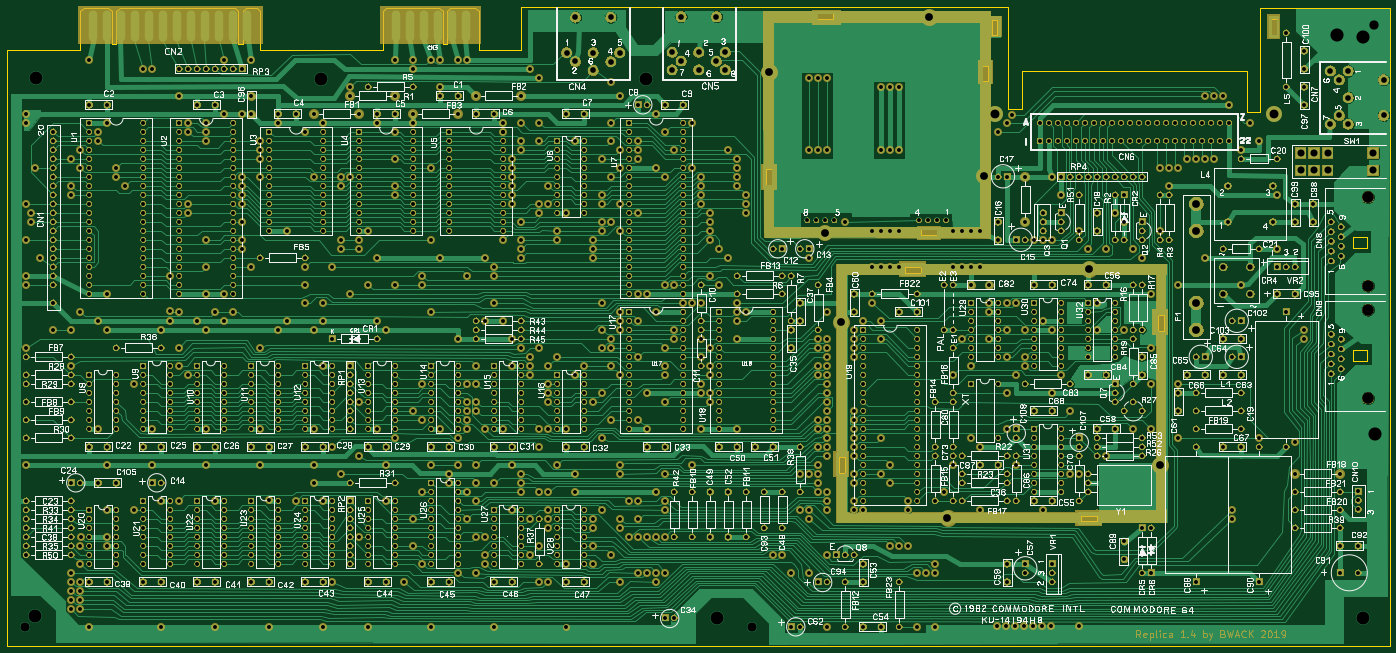
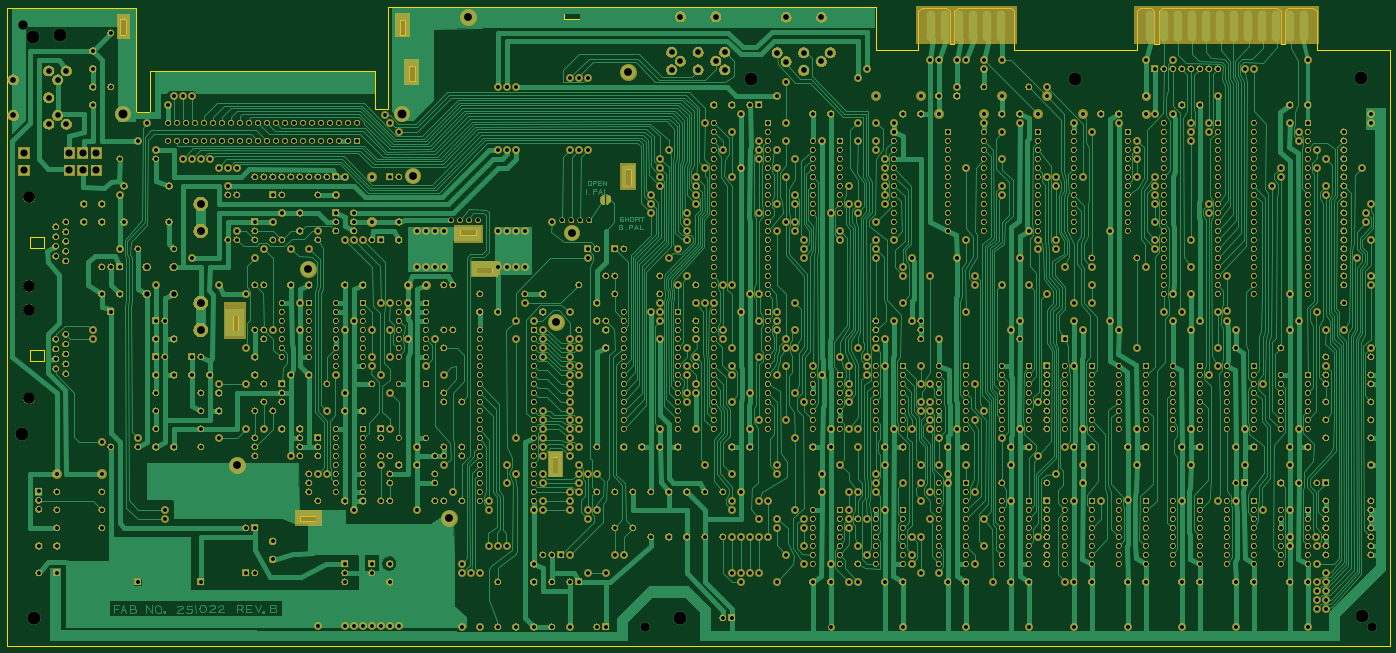
Circuit board: 10 layer files. Board 390.2 x 180.3 mm.
- bottom_copper: KU-14194HB-REV-B-KiCad-B_Cu.gbr (263777 bytes)
- bottom_mask: KU-14194HB-REV-B-KiCad-B_Mask.gbr (1113637 bytes)
- paste: KU-14194HB-REV-B-KiCad-B_Paste.gbr (593 bytes)
- bottom_silk: KU-14194HB-REV-B-KiCad-B_SilkS.gbr (512 bytes)
- outline: KU-14194HB-REV-B-KiCad-Edge_Cuts.gbr (5151 bytes)
- top_copper: KU-14194HB-REV-B-KiCad-F_Cu.gbr (319676 bytes)
- top_mask: KU-14194HB-REV-B-KiCad-F_Mask.gbr (1141791 bytes)
- paste: KU-14194HB-REV-B-KiCad-F_Paste.gbr (1371 bytes)
- top_silk: KU-14194HB-REV-B-KiCad-F_SilkS.gbr (509376 bytes)
- drill: KU-14194HB-REV-B-KiCad.drl (19662 bytes)

=== bottom_copper: KU-14194HB-REV-B-KiCad-B_Cu.gbr (263777 bytes, source omitted) ===
=== bottom_mask: KU-14194HB-REV-B-KiCad-B_Mask.gbr (1113637 bytes, source omitted) ===
=== paste: KU-14194HB-REV-B-KiCad-B_Paste.gbr ===
G04 #@! TF.GenerationSoftware,KiCad,Pcbnew,5.1.4+dfsg1-1*
G04 #@! TF.CreationDate,2020-01-23T00:17:35+01:00*
G04 #@! TF.ProjectId,KU-14194HB-REV-B-KiCad,4b552d31-3431-4393-9448-422d5245562d,1.4*
G04 #@! TF.SameCoordinates,Original*
G04 #@! TF.FileFunction,Paste,Bot*
G04 #@! TF.FilePolarity,Positive*
%FSLAX46Y46*%
G04 Gerber Fmt 4.6, Leading zero omitted, Abs format (unit mm)*
G04 Created by KiCad (PCBNEW 5.1.4+dfsg1-1) date 2020-01-23 00:17:35*
%MOMM*%
%LPD*%
G04 APERTURE LIST*
%ADD10O,2.410000X8.760000*%
G04 APERTURE END LIST*
D10*
X82676000Y-51435000D03*
X144338970Y-51460801D03*
M02*

=== bottom_silk: KU-14194HB-REV-B-KiCad-B_SilkS.gbr ===
G04 #@! TF.GenerationSoftware,KiCad,Pcbnew,5.1.4+dfsg1-1*
G04 #@! TF.CreationDate,2020-01-23T00:17:35+01:00*
G04 #@! TF.ProjectId,KU-14194HB-REV-B-KiCad,4b552d31-3431-4393-9448-422d5245562d,1.4*
G04 #@! TF.SameCoordinates,Original*
G04 #@! TF.FileFunction,Legend,Bot*
G04 #@! TF.FilePolarity,Positive*
%FSLAX46Y46*%
G04 Gerber Fmt 4.6, Leading zero omitted, Abs format (unit mm)*
G04 Created by KiCad (PCBNEW 5.1.4+dfsg1-1) date 2020-01-23 00:17:35*
%MOMM*%
%LPD*%
G04 APERTURE LIST*
G04 APERTURE END LIST*
M02*

=== outline: KU-14194HB-REV-B-KiCad-Edge_Cuts.gbr ===
G04 #@! TF.GenerationSoftware,KiCad,Pcbnew,5.1.4+dfsg1-1*
G04 #@! TF.CreationDate,2020-01-23T00:17:35+01:00*
G04 #@! TF.ProjectId,KU-14194HB-REV-B-KiCad,4b552d31-3431-4393-9448-422d5245562d,1.4*
G04 #@! TF.SameCoordinates,Original*
G04 #@! TF.FileFunction,Profile,NP*
%FSLAX46Y46*%
G04 Gerber Fmt 4.6, Leading zero omitted, Abs format (unit mm)*
G04 Created by KiCad (PCBNEW 5.1.4+dfsg1-1) date 2020-01-23 00:17:35*
%MOMM*%
%LPD*%
G04 APERTURE LIST*
%ADD10C,0.100000*%
%ADD11C,0.050000*%
G04 APERTURE END LIST*
D10*
X82296000Y-46355000D02*
X85407500Y-46355000D01*
X80073500Y-47307500D02*
X79121000Y-46355000D01*
X81343500Y-47307500D02*
X82296000Y-46355000D01*
X81343500Y-56515000D02*
X81343500Y-47307500D01*
X80073500Y-56515000D02*
X81343500Y-56515000D01*
X80073500Y-47307500D02*
X80073500Y-56515000D01*
D11*
X243586000Y-49466500D02*
X243586000Y-47879000D01*
X248031000Y-49466500D02*
X243586000Y-49466500D01*
X248031000Y-47879000D02*
X248031000Y-49466500D01*
X243586000Y-47879000D02*
X248031000Y-47879000D01*
X272796000Y-110426500D02*
X272796000Y-108839000D01*
X277241000Y-110426500D02*
X272796000Y-110426500D01*
X277241000Y-110426500D02*
X277241000Y-108839000D01*
X272796000Y-108839000D02*
X277241000Y-108839000D01*
D10*
X249713800Y-173037500D02*
X251301200Y-173037500D01*
X251301200Y-173037500D02*
X251301200Y-177482500D01*
X251301200Y-177482500D02*
X249713800Y-177482500D01*
X249713800Y-177482500D02*
X249713800Y-173037500D01*
X322534200Y-189638900D02*
X322534200Y-191226400D01*
X322534200Y-191226400D02*
X318089200Y-191226400D01*
X318089200Y-191226400D02*
X318089200Y-189638900D01*
X318089200Y-189638900D02*
X322534200Y-189638900D01*
X272739300Y-119497700D02*
X272739300Y-121085200D01*
X272739300Y-121085200D02*
X268294300Y-121085200D01*
X268294300Y-121085200D02*
X268294300Y-119497700D01*
X268294300Y-119497700D02*
X272739300Y-119497700D01*
X14900000Y-58100000D02*
X35560000Y-58100000D01*
X35560000Y-58100000D02*
X35560000Y-47307500D01*
X35560000Y-47307500D02*
X36512500Y-46355000D01*
X36512500Y-46355000D02*
X43497500Y-46355000D01*
X43497500Y-46355000D02*
X44450000Y-47307500D01*
X44450000Y-47307500D02*
X44450000Y-56515000D01*
X44450000Y-56515000D02*
X45720000Y-56515000D01*
X45720000Y-56515000D02*
X45720000Y-47307500D01*
X45720000Y-47307500D02*
X46672500Y-46355000D01*
X46672500Y-46355000D02*
X79121000Y-46355000D01*
X85407500Y-46355000D02*
X86360000Y-47307500D01*
X86360000Y-47307500D02*
X86360000Y-58102500D01*
X86360000Y-58102500D02*
X120967500Y-58102500D01*
X120967500Y-58102500D02*
X120967500Y-47307500D01*
X120967500Y-47307500D02*
X121920000Y-46355000D01*
X121920000Y-46355000D02*
X136842500Y-46355000D01*
X136842500Y-46355000D02*
X137795000Y-47307500D01*
X137795000Y-47307500D02*
X137795000Y-56515000D01*
X137795000Y-56515000D02*
X139065000Y-56515000D01*
X139065000Y-56515000D02*
X139065000Y-47307500D01*
X139065000Y-47307500D02*
X140017500Y-46355000D01*
X140017500Y-46355000D02*
X147002500Y-46355000D01*
X147002500Y-46355000D02*
X147955000Y-47307500D01*
X147955000Y-47307500D02*
X147955000Y-58102500D01*
X147955000Y-58102500D02*
X160020000Y-58102500D01*
X160020000Y-58102500D02*
X160020000Y-46037500D01*
X160020000Y-46037500D02*
X297497500Y-46037500D01*
X297497500Y-46037500D02*
X297497500Y-74930000D01*
X297497500Y-74930000D02*
X301307500Y-74930000D01*
X301307500Y-74930000D02*
X301307500Y-64135000D01*
X301307500Y-64135000D02*
X364807500Y-64135000D01*
X364807500Y-64135000D02*
X364807500Y-75565000D01*
X364807500Y-75565000D02*
X368617500Y-75565000D01*
X368617500Y-75565000D02*
X368617500Y-46355000D01*
X368617500Y-46355000D02*
X405130000Y-46355000D01*
X405130000Y-46355000D02*
X405130000Y-226377500D01*
X405130000Y-226377500D02*
X14900000Y-226377500D01*
X14900000Y-226377500D02*
X14900000Y-58100000D01*
X339842800Y-132960900D02*
X341430400Y-132960900D01*
X341430400Y-132960900D02*
X341430400Y-137405900D01*
X341430400Y-137405900D02*
X339842800Y-137405900D01*
X339842800Y-137405900D02*
X339842800Y-132960900D01*
X394780200Y-142829400D02*
X398590200Y-142829400D01*
X398590200Y-142829400D02*
X398590200Y-146004400D01*
X398590200Y-146004400D02*
X394780200Y-146004400D01*
X394780200Y-146004400D02*
X394780200Y-142829400D01*
X394818200Y-111025800D02*
X398628200Y-111025800D01*
X398628200Y-111025800D02*
X398628200Y-114200800D01*
X398628200Y-114200800D02*
X394818200Y-114200800D01*
X394818200Y-114200800D02*
X394818200Y-111025800D01*
X229051700Y-91759200D02*
X230639200Y-91759200D01*
X230639200Y-91759200D02*
X230639200Y-96204200D01*
X230639200Y-96204200D02*
X229051700Y-96204200D01*
X229051700Y-96204200D02*
X229051700Y-91759200D01*
X290139400Y-62595200D02*
X291727000Y-62595200D01*
X291727000Y-62595200D02*
X291727000Y-67040200D01*
X291727000Y-67040200D02*
X290139400Y-67040200D01*
X290139400Y-67040200D02*
X290139400Y-62595200D01*
X292761600Y-49634400D02*
X294349000Y-49634400D01*
X294349000Y-49634400D02*
X294349000Y-54079400D01*
X294349000Y-54079400D02*
X292761600Y-54079400D01*
X292761600Y-54079400D02*
X292761600Y-49634400D01*
X371670600Y-49416500D02*
X373258100Y-49416500D01*
X373258100Y-49416500D02*
X373258100Y-53861500D01*
X373258100Y-53861500D02*
X371670600Y-53861500D01*
X371670600Y-53861500D02*
X371670600Y-49416500D01*
M02*

=== top_copper: KU-14194HB-REV-B-KiCad-F_Cu.gbr (319676 bytes, source omitted) ===
=== top_mask: KU-14194HB-REV-B-KiCad-F_Mask.gbr (1141791 bytes, source omitted) ===
=== paste: KU-14194HB-REV-B-KiCad-F_Paste.gbr ===
G04 #@! TF.GenerationSoftware,KiCad,Pcbnew,5.1.4+dfsg1-1*
G04 #@! TF.CreationDate,2020-01-23T00:17:35+01:00*
G04 #@! TF.ProjectId,KU-14194HB-REV-B-KiCad,4b552d31-3431-4393-9448-422d5245562d,1.4*
G04 #@! TF.SameCoordinates,Original*
G04 #@! TF.FileFunction,Paste,Top*
G04 #@! TF.FilePolarity,Positive*
%FSLAX46Y46*%
G04 Gerber Fmt 4.6, Leading zero omitted, Abs format (unit mm)*
G04 Created by KiCad (PCBNEW 5.1.4+dfsg1-1) date 2020-01-23 00:17:35*
%MOMM*%
%LPD*%
G04 APERTURE LIST*
%ADD10O,2.410000X8.760000*%
G04 APERTURE END LIST*
D10*
X39116000Y-51435000D03*
X43076000Y-51435000D03*
X47036000Y-51435000D03*
X50996000Y-51435000D03*
X54956000Y-51435000D03*
X58916000Y-51435000D03*
X62876000Y-51435000D03*
X66836000Y-51435000D03*
X70796000Y-51435000D03*
X74756000Y-51435000D03*
X78716000Y-51435000D03*
X39116000Y-51435000D03*
X43076000Y-51435000D03*
X47036000Y-51435000D03*
X50996000Y-51435000D03*
X54956000Y-51435000D03*
X58916000Y-51435000D03*
X62876000Y-51435000D03*
X66836000Y-51435000D03*
X70796000Y-51435000D03*
X74756000Y-51435000D03*
X78716000Y-51435000D03*
X82676000Y-51435000D03*
X124538970Y-51460801D03*
X128498970Y-51460801D03*
X132458970Y-51460801D03*
X136418970Y-51460801D03*
X140378970Y-51460801D03*
X124538970Y-51460801D03*
X128498970Y-51460801D03*
X132458970Y-51460801D03*
X136418970Y-51460801D03*
X140378970Y-51460801D03*
X144338970Y-51460801D03*
M02*

=== top_silk: KU-14194HB-REV-B-KiCad-F_SilkS.gbr (509376 bytes, source omitted) ===
=== drill: KU-14194HB-REV-B-KiCad.drl (19662 bytes, source omitted) ===
